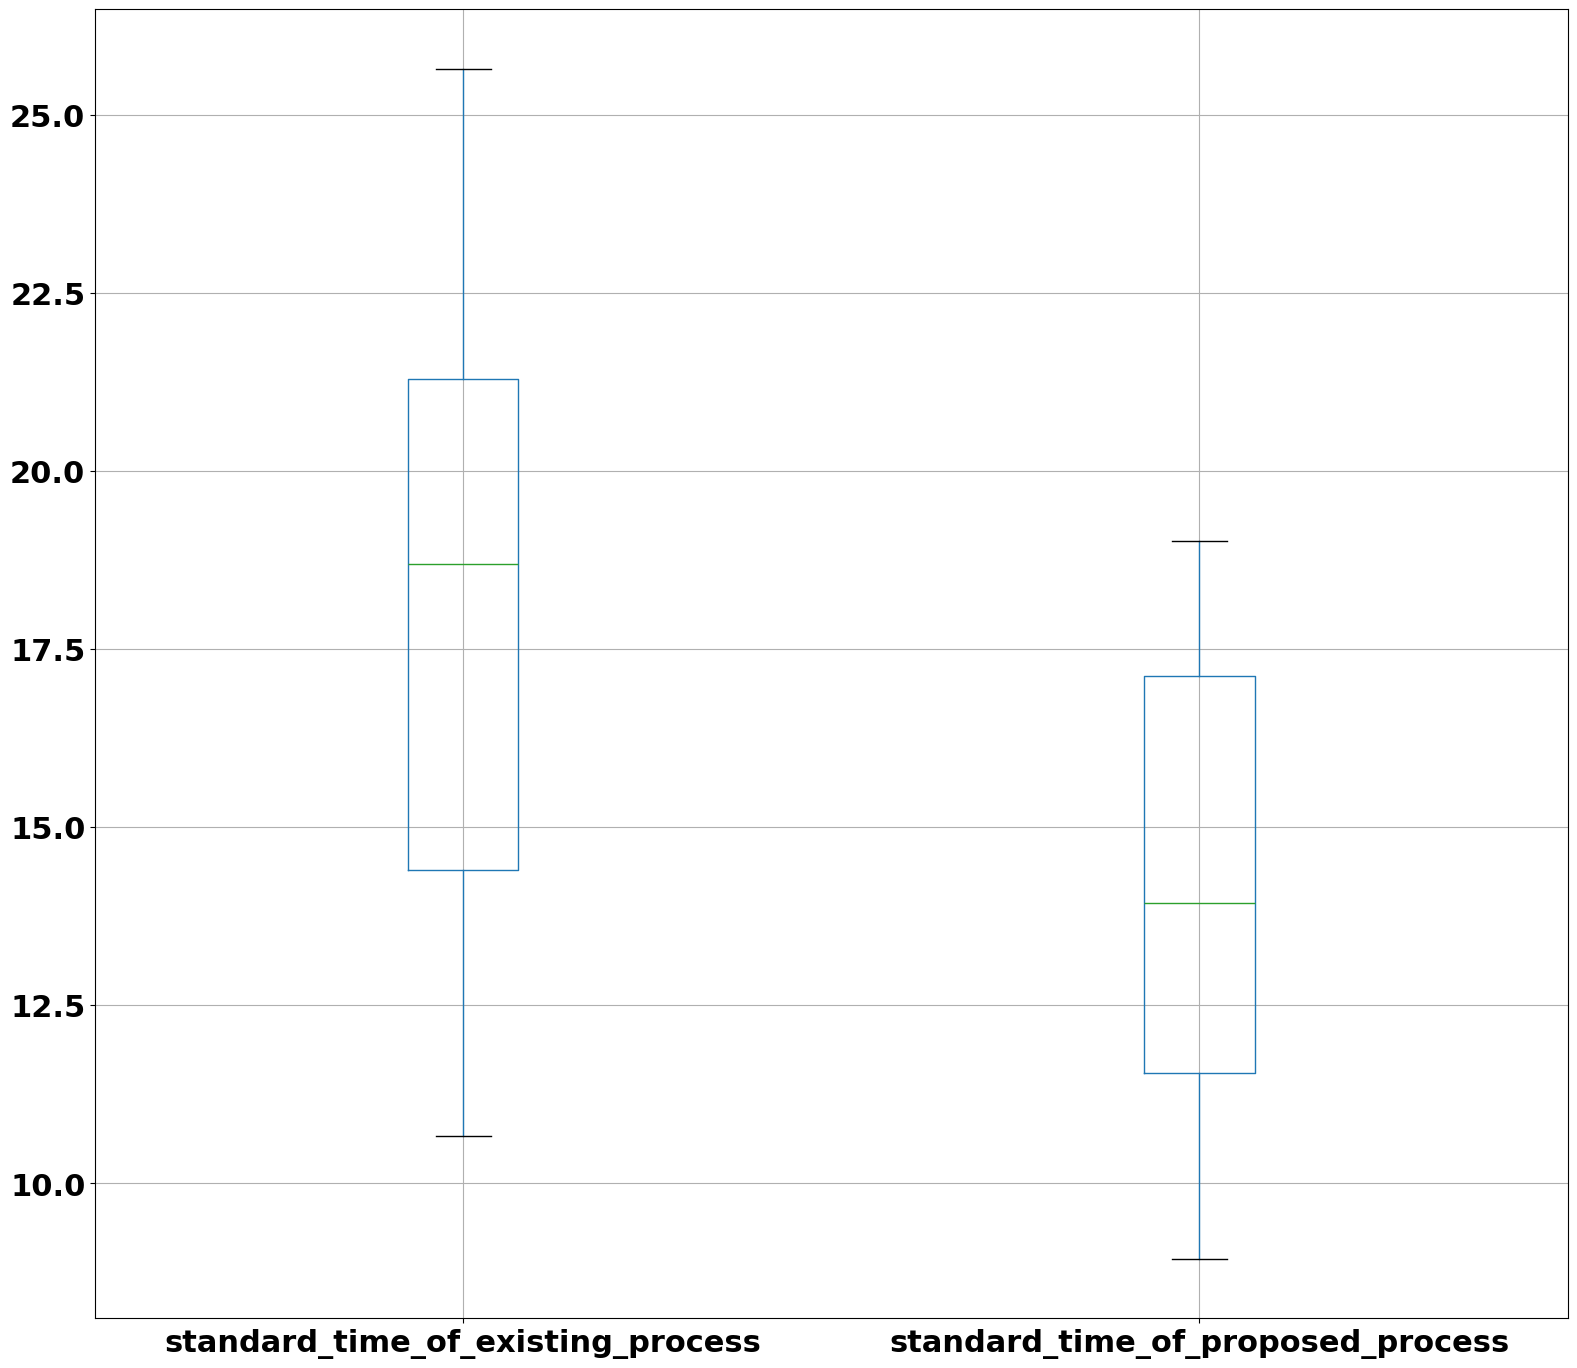

This chart was generated by the following Python code:
import matplotlib
import pandas as pd
from scipy.stats import pearsonr, ttest_rel
import seaborn as sns
import matplotlib.pyplot as plt

res = ['1', '25.65', '19.0146', '2', '17.52', '13.56', '3', '23.35', '18.128', '4', '19.23', '16.11', '5', '11.28',
       '8.94', '6', '18.69', '13.9338', '7', '10.66', '9.55']

existing_times = [float(i) for i in res[1::3]]
proposed_times = [float(i) for i in res[2::3]]


def get_data_frame(_a, _b):
    res = []
    n = 0
    for r, e in zip(_a, _b):
        res.append({
            "workstation_n": n,
            "standard time of existing process".replace(" ", "_"): r,
            "standard time of proposed process".replace(" ", "_"): e
        })
        n += 1

    return pd.DataFrame(res).set_index("workstation_n")


def print_in_required_format(a: str, b):
    if isinstance(b, int):
        print(f"{a:31}{b}")
    elif isinstance(b, float):
        print(f"{a:31}{b:.7f}")
    else:
        raise NotImplementedError


data_set = get_data_frame(existing_times, proposed_times)
print(data_set.describe())
person_coef = pearsonr(data_set["standard_time_of_existing_process"].values,
                       data_set["standard_time_of_proposed_process"].values)[0]
print_in_required_format('person correlation',person_coef)
print_in_required_format("degree of freedom",6)

font = {'family' : 'normal',
        'weight' : 'bold',
        'size'   : 22}

matplotlib.rc('font', **font)

t_statistics = ttest_rel(existing_times,proposed_times)
print("\n \t----- paired t-test  ------")
print_in_required_format("p-value",t_statistics.pvalue)
print_in_required_format("statistic",t_statistics.statistic)

# print(data_set.corr())

plt.figure(figsize=(19,17))
data_set.plot(marker=".",figsize=(19,17),markersize=14)


plt.savefig("raj1.jpg")
plt.close()


plt.figure(figsize=(19,17))

data_set.boxplot()
plt.savefig("raj2.jpg")
